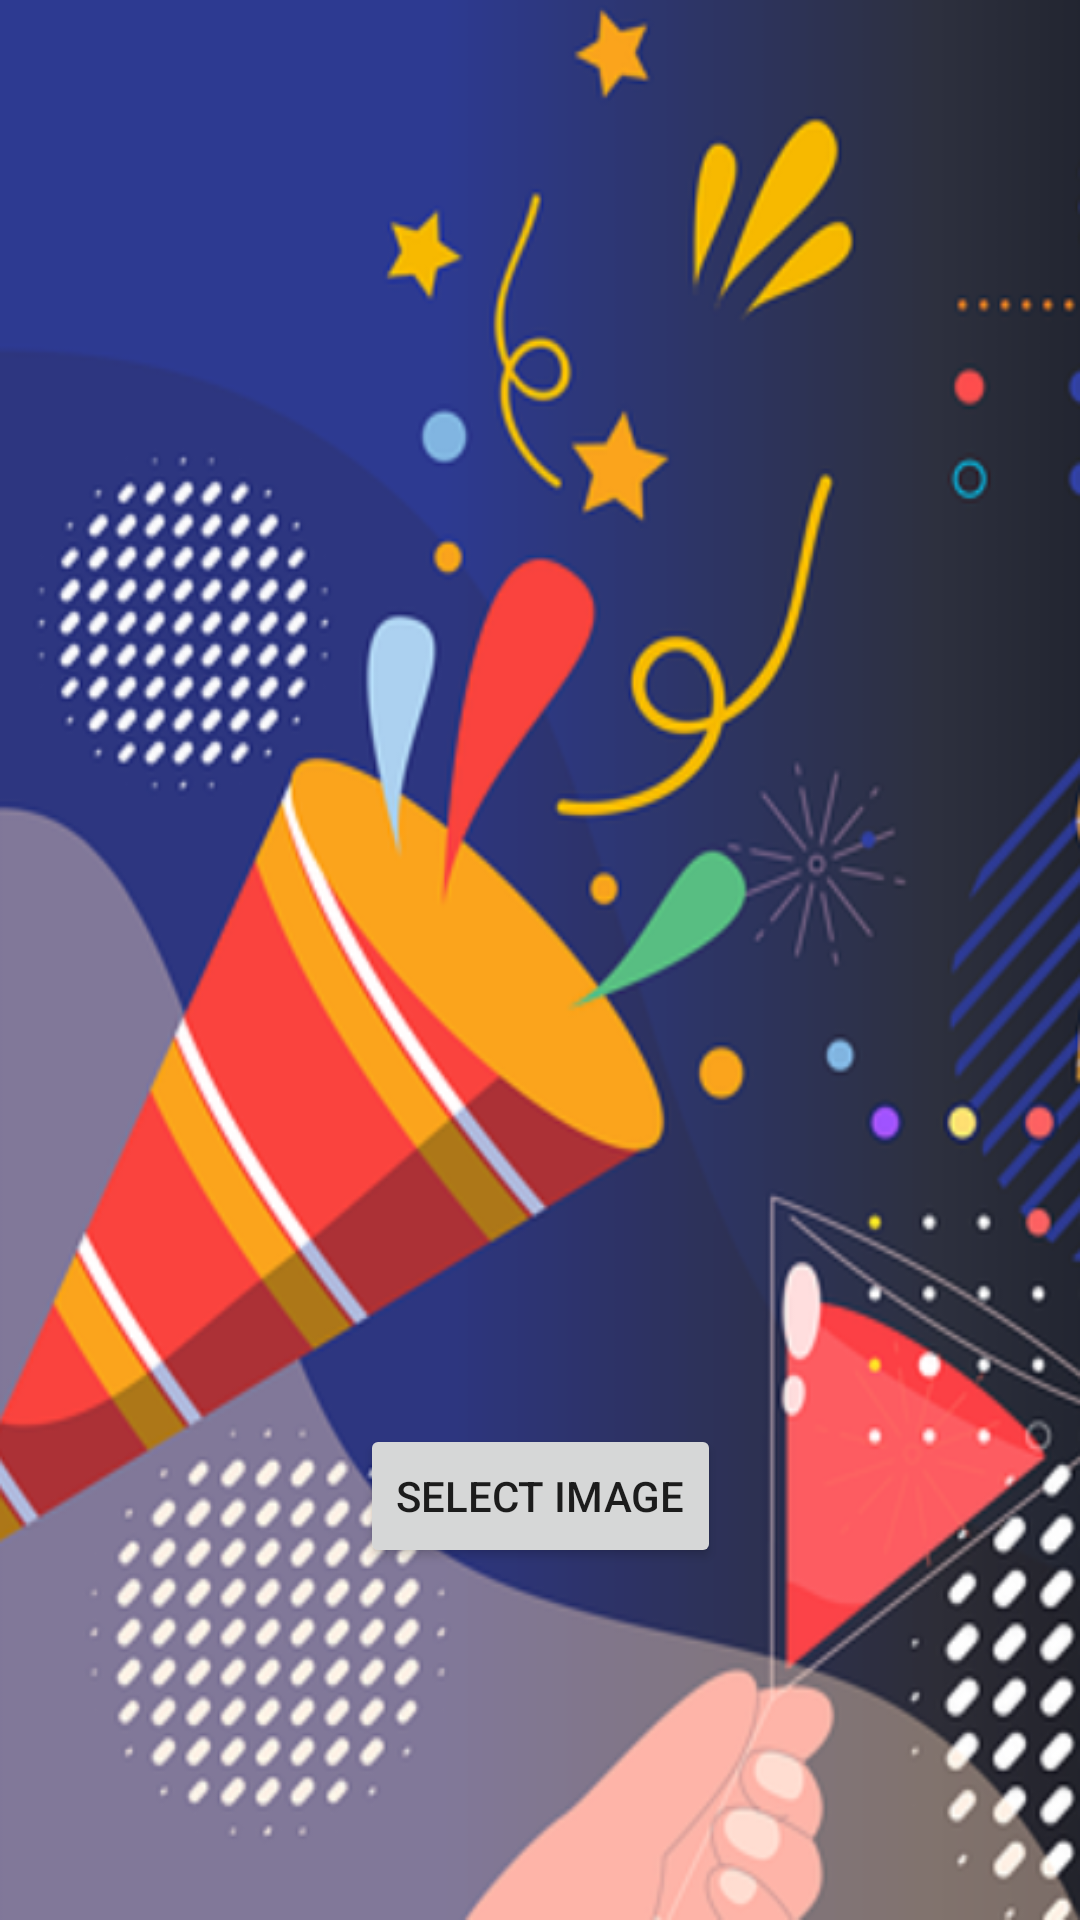

Write the Android layout XML for this screen, with the resource values it uses.
<!-- AndroidManifest.xml: application theme Theme.PhotoFrame -->
<!-- res/layout/activity_main.xml -->
<?xml version="1.0" encoding="utf-8"?>
<androidx.constraintlayout.widget.ConstraintLayout xmlns:android="http://schemas.android.com/apk/res/android"
    xmlns:app="http://schemas.android.com/apk/res-auto"
    xmlns:tools="http://schemas.android.com/tools"
    android:layout_width="match_parent"
    android:layout_height="match_parent"
    android:background="@drawable/main_bg"
    tools:context=".MainActivity">

    <Button
        android:id="@+id/selectImg"
        android:layout_width="wrap_content"
        android:layout_height="wrap_content"
        android:text="Select Image"
        app:layout_constraintBottom_toBottomOf="parent"
        app:layout_constraintEnd_toEndOf="parent"
        app:layout_constraintStart_toStartOf="parent"
        app:layout_constraintTop_toTopOf="parent"
        app:layout_constraintVertical_bias="0.802" />

</androidx.constraintlayout.widget.ConstraintLayout>
<!-- resources referenced by this layout -->
<resources>
  <!-- drawable main_bg: png bitmap (drawable, 243072 bytes) -->
  <style name="Theme.PhotoFrame" parent="Theme.MaterialComponents.DayNight.DarkActionBar">
          
          <item name="colorPrimary">@color/primaryColor</item>
          <item name="colorPrimaryVariant">@color/primaryColorVar</item>
          <item name="colorOnPrimary">@color/white</item>
          
          <item name="colorSecondary">@color/teal_200</item>
          <item name="colorSecondaryVariant">@color/teal_700</item>
          <item name="colorOnSecondary">@color/black</item>
          
          <item name="android:statusBarColor" tools:targetApi="l">?attr/colorPrimaryVariant</item>
          
      </style>
  <color name="primaryColor">#F702FF</color>
  <color name="primaryColorVar">#CD01DC</color>
  <color name="white">#FFFFFFFF</color>
  <color name="teal_200">#FF03DAC5</color>
  <color name="teal_700">#FF018786</color>
  <color name="black">#FF000000</color>
</resources>
